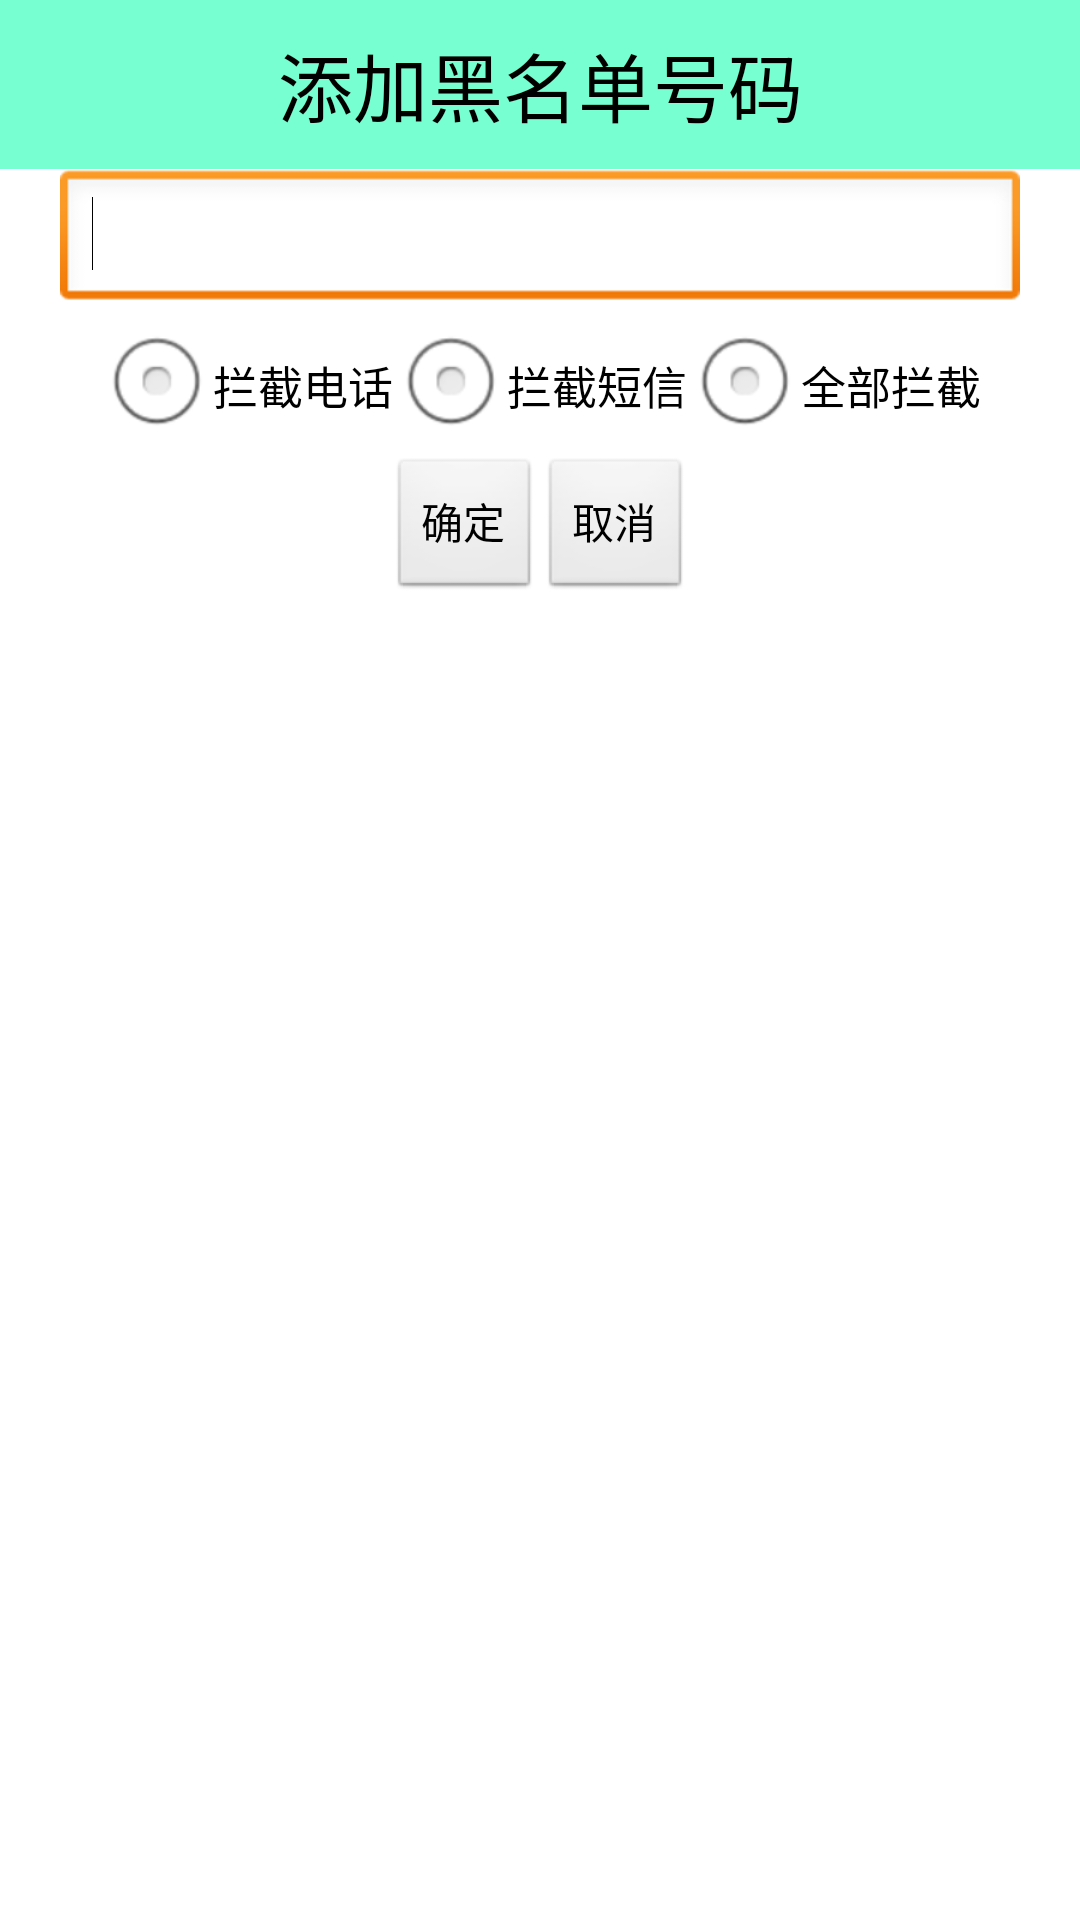

Produce the Android XML layout that renders to this screen, including the resource entries it uses.
<!-- AndroidManifest.xml: application theme AppTheme -->
<!-- res/layout/addblacknumber.xml -->
<?xml version="1.0" encoding="utf-8"?>

<LinearLayout xmlns:android="http://schemas.android.com/apk/res/android"
    android:layout_width="match_parent"
    android:layout_height="match_parent"
    android:orientation="vertical" >

    <TextView
        android:layout_width="match_parent"
        android:layout_height="wrap_content"
        android:layout_gravity="center_horizontal"
        android:background="#8800ffaa"
        android:gravity="center_horizontal"
        android:padding="10dp"
        android:text="添加黑名单号码"
        android:textColor="#000000"
        android:textSize="25sp" />

    <EditText
        android:id="@+id/et_num"
        android:layout_width="match_parent"
        android:layout_height="wrap_content"
        android:layout_marginLeft="20dp"
        android:layout_marginRight="20dp"
        android:ems="10"
        android:textColor="#000000"
        android:inputType="phone" >

        <requestFocus />
    </EditText>

    <RadioGroup
        android:layout_width="wrap_content"
        android:layout_height="wrap_content"
        android:layout_gravity="center_horizontal"
        android:orientation="horizontal"
        android:id="@+id/rg" >

        <RadioButton
            android:id="@+id/rb_1"
            android:layout_width="wrap_content"
            android:layout_height="wrap_content"
            android:text="拦截电话"
            android:textColor="#000000"
            android:textSize="15sp" />

        <RadioButton
            android:id="@+id/rb_2"
            android:layout_width="wrap_content"
            android:layout_height="wrap_content"
            android:text="拦截短信"
            android:textColor="#000000"
            android:textSize="15sp" />

        <RadioButton
            android:id="@+id/rb_3"
            android:layout_width="wrap_content"
            android:layout_height="wrap_content"
            android:text="全部拦截"
            android:textColor="#000000"
            android:textSize="15sp" />
    </RadioGroup>

    <LinearLayout
        android:layout_width="wrap_content"
        android:layout_height="wrap_content"
        android:layout_gravity="center_horizontal"
        android:orientation="horizontal" >

        <Button
            android:id="@+id/bt_on"
            android:layout_width="wrap_content"
            android:layout_height="wrap_content"
            android:text="确定" />

        <Button
            android:id="@+id/bt_off"
            android:layout_width="wrap_content"
            android:layout_height="wrap_content"
            android:text="取消" />
    </LinearLayout>

</LinearLayout>
<!-- resources referenced by this layout -->
<resources>
  <style name="AppTheme" parent="AppBaseTheme">
          <item name="android:windowNoTitle">true</item>
          
      </style>
  <style name="AppBaseTheme" parent="android:Theme.Light">
          
      </style>
</resources>
